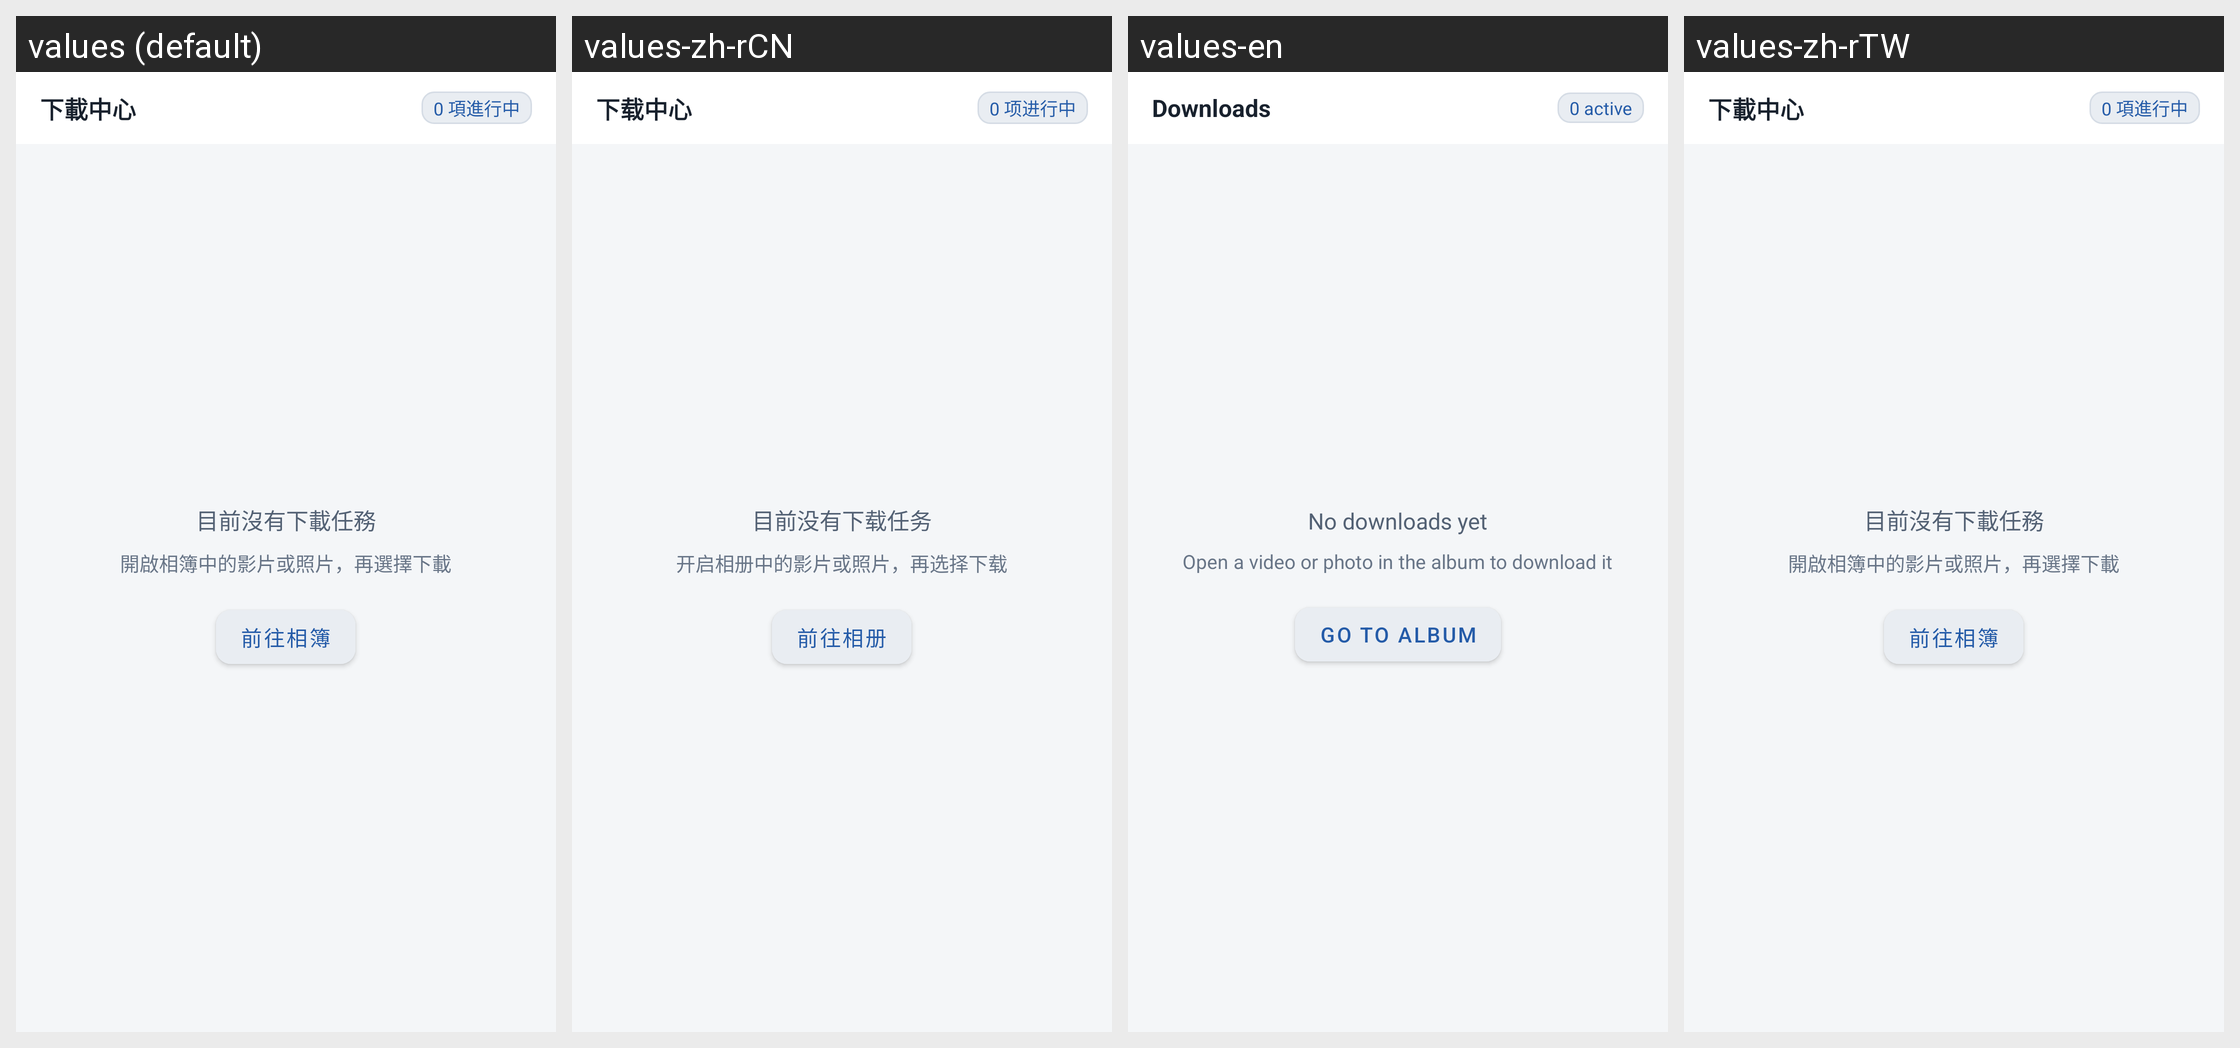

The Android screen above is rendered under several locales of the same app. Produce the string resources it draws, with the default and per-locale values.
Android screen res/layout/fragment_downloads.xml rendered under 4 locales, left to right: values (default), values-zh-rCN, values-en, values-zh-rTW. Device: Nexus 5 (rendered at 1080×1920; each locale shown at half size, 540×960, under a caption strip naming it); theme Theme.AladdinDashCam.
Strings drawn on this screen, with the default value and each locale's value (text and hints the layout hard-codes, and strings that could not be matched under every locale, appear in the picture but are not listed):

downloads_title
  values: 下載中心
  values-zh-rCN: 下载中心
  values-en: Downloads
  values-zh-rTW: 下載中心

downloads_active
  values: 0 項進行中
  values-zh-rCN: 0 项进行中
  values-en: 0 active
  values-zh-rTW: 0 項進行中

downloads_empty
  values: 目前沒有下載任務
  values-zh-rCN: 目前没有下载任务
  values-en: No downloads yet
  values-zh-rTW: 目前沒有下載任務

downloads_guide
  values: 開啟相簿中的影片或照片，再選擇下載
  values-zh-rCN: 开启相册中的影片或照片，再选择下载
  values-en: Open a video or photo in the album to download it
  values-zh-rTW: 開啟相簿中的影片或照片，再選擇下載

downloads_go_to_album
  values: 前往相簿
  values-zh-rCN: 前往相册
  values-en: Go to album
  values-zh-rTW: 前往相簿
